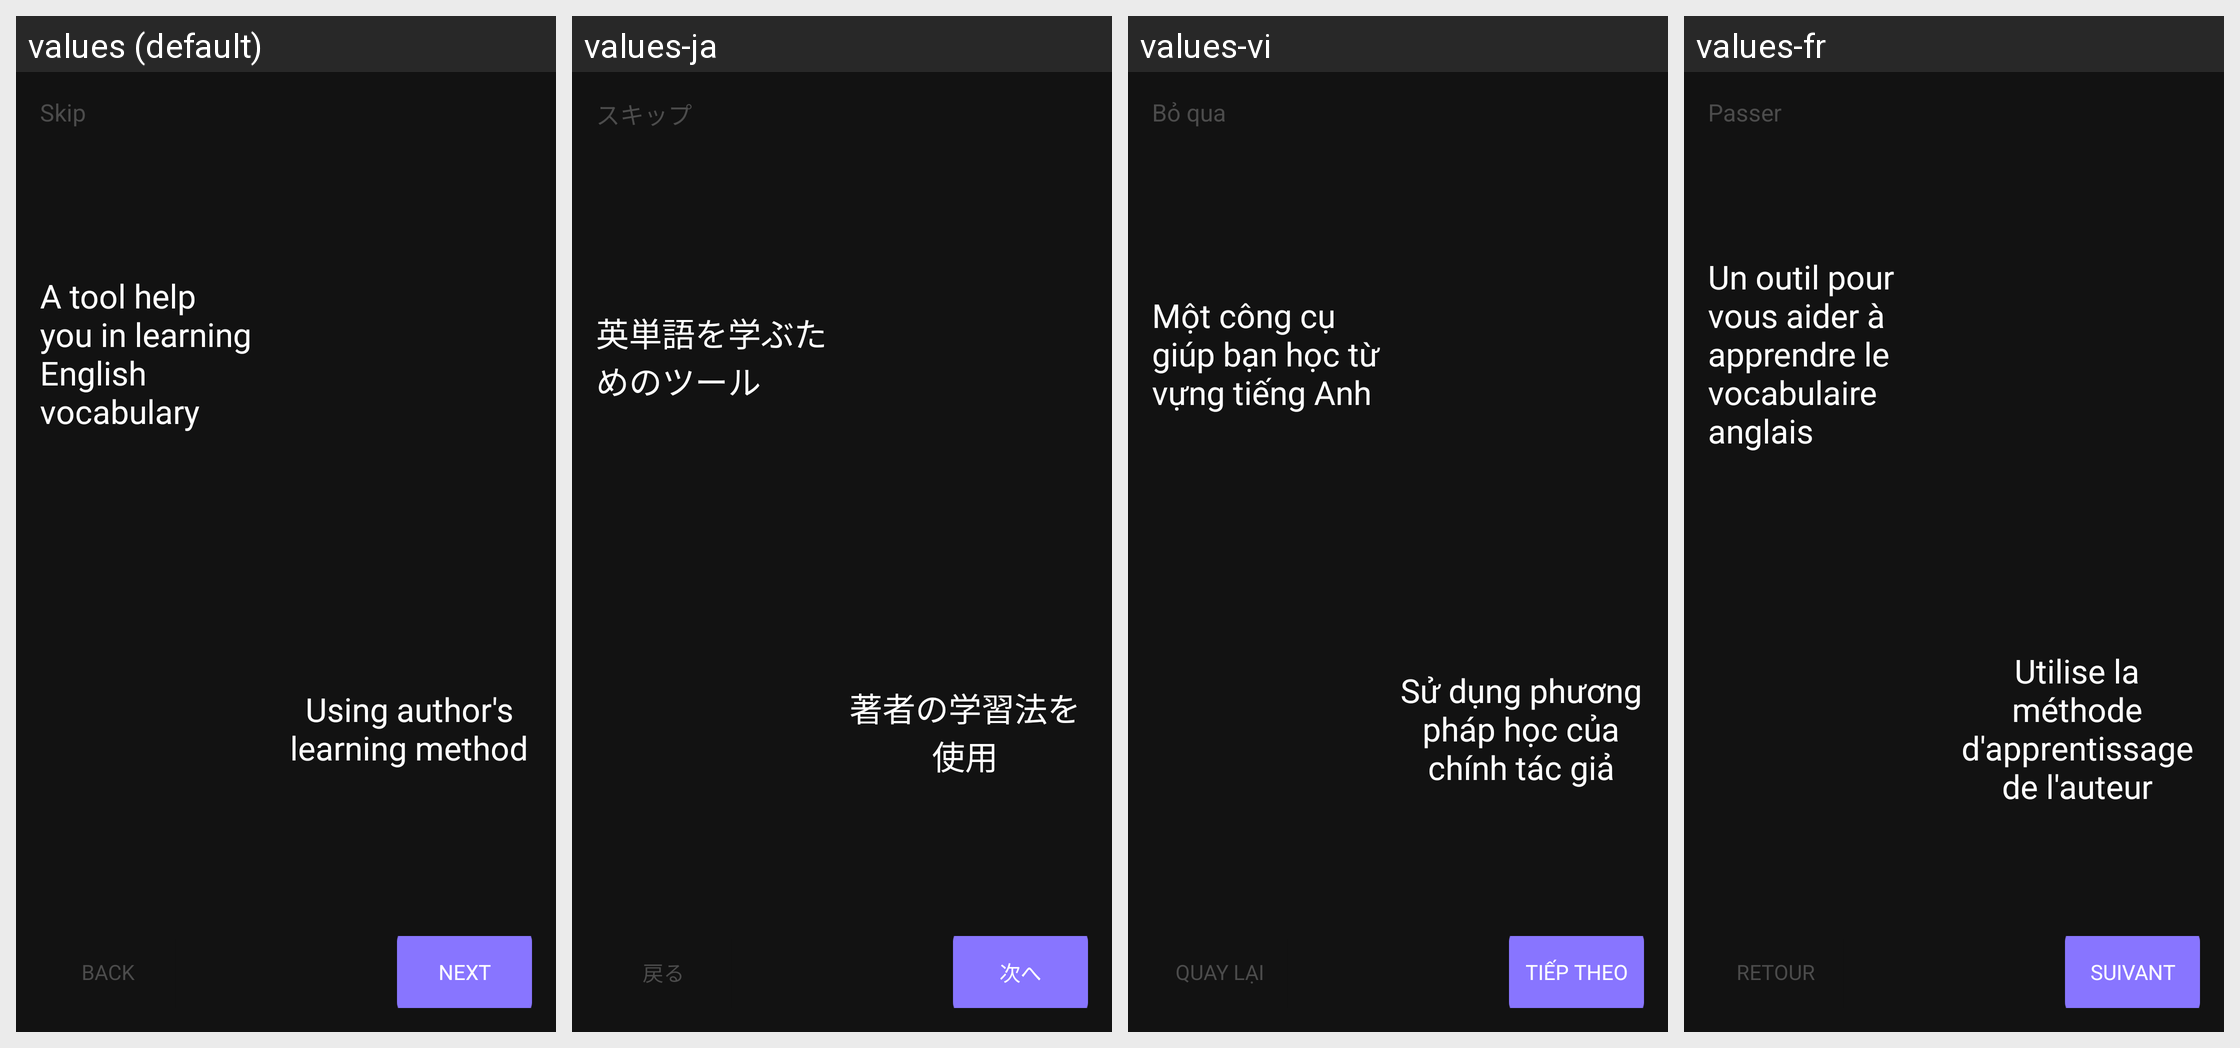

For this localized Android screen grid, give each drawn string resource with its value in every locale shown.
Android screen res/layout/fragment_second.xml rendered under 4 locales, left to right: values (default), values-ja, values-vi, values-fr. Device: Nexus 5 (rendered at 1080×1920; each locale shown at half size, 540×960, under a caption strip naming it); theme Theme.VocabHelper.
Strings drawn on this screen, with the default value and each locale's value (text and hints the layout hard-codes, and strings that could not be matched under every locale, appear in the picture but are not listed):

splash_skip
  values: Skip
  values-ja: スキップ
  values-vi: Bỏ qua
  values-fr: Passer

splash_a_tool_help_you_in_learning_english_vocabulary
  values: A tool help you in learning English vocabulary
  values-ja: 英単語を学ぶためのツール
  values-vi: Một công cụ giúp bạn học từ vựng tiếng Anh
  values-fr: Un outil pour vous aider à apprendre le vocabulaire anglais

splash_using_author_s_learning_method
  values: Using author's learning method
  values-ja: 著者の学習法を使用
  values-vi: Sử dụng phương pháp học của chính tác giả
  values-fr: Utilise la méthode d'apprentissage de l'auteur

splash_back
  values: Back
  values-ja: 戻る
  values-vi: Quay lại
  values-fr: Retour

splash_next
  values: Next
  values-ja: 次へ
  values-vi: Tiếp theo
  values-fr: Suivant
